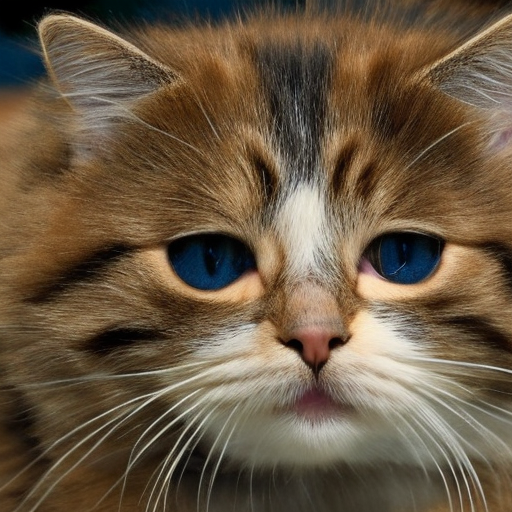
Generation parameters embedded in this image by AUTOMATIC1111 Stable Diffusion web UI or a fork of it (Forge, ...) (PNG 'parameters' text chunk):
cat
Steps: 50, Sampler: DDIM, CFG scale: 7, Seed: 2934321661, Size: 512x512, Model hash: 81761151, Batch size: 50, Batch pos: 2